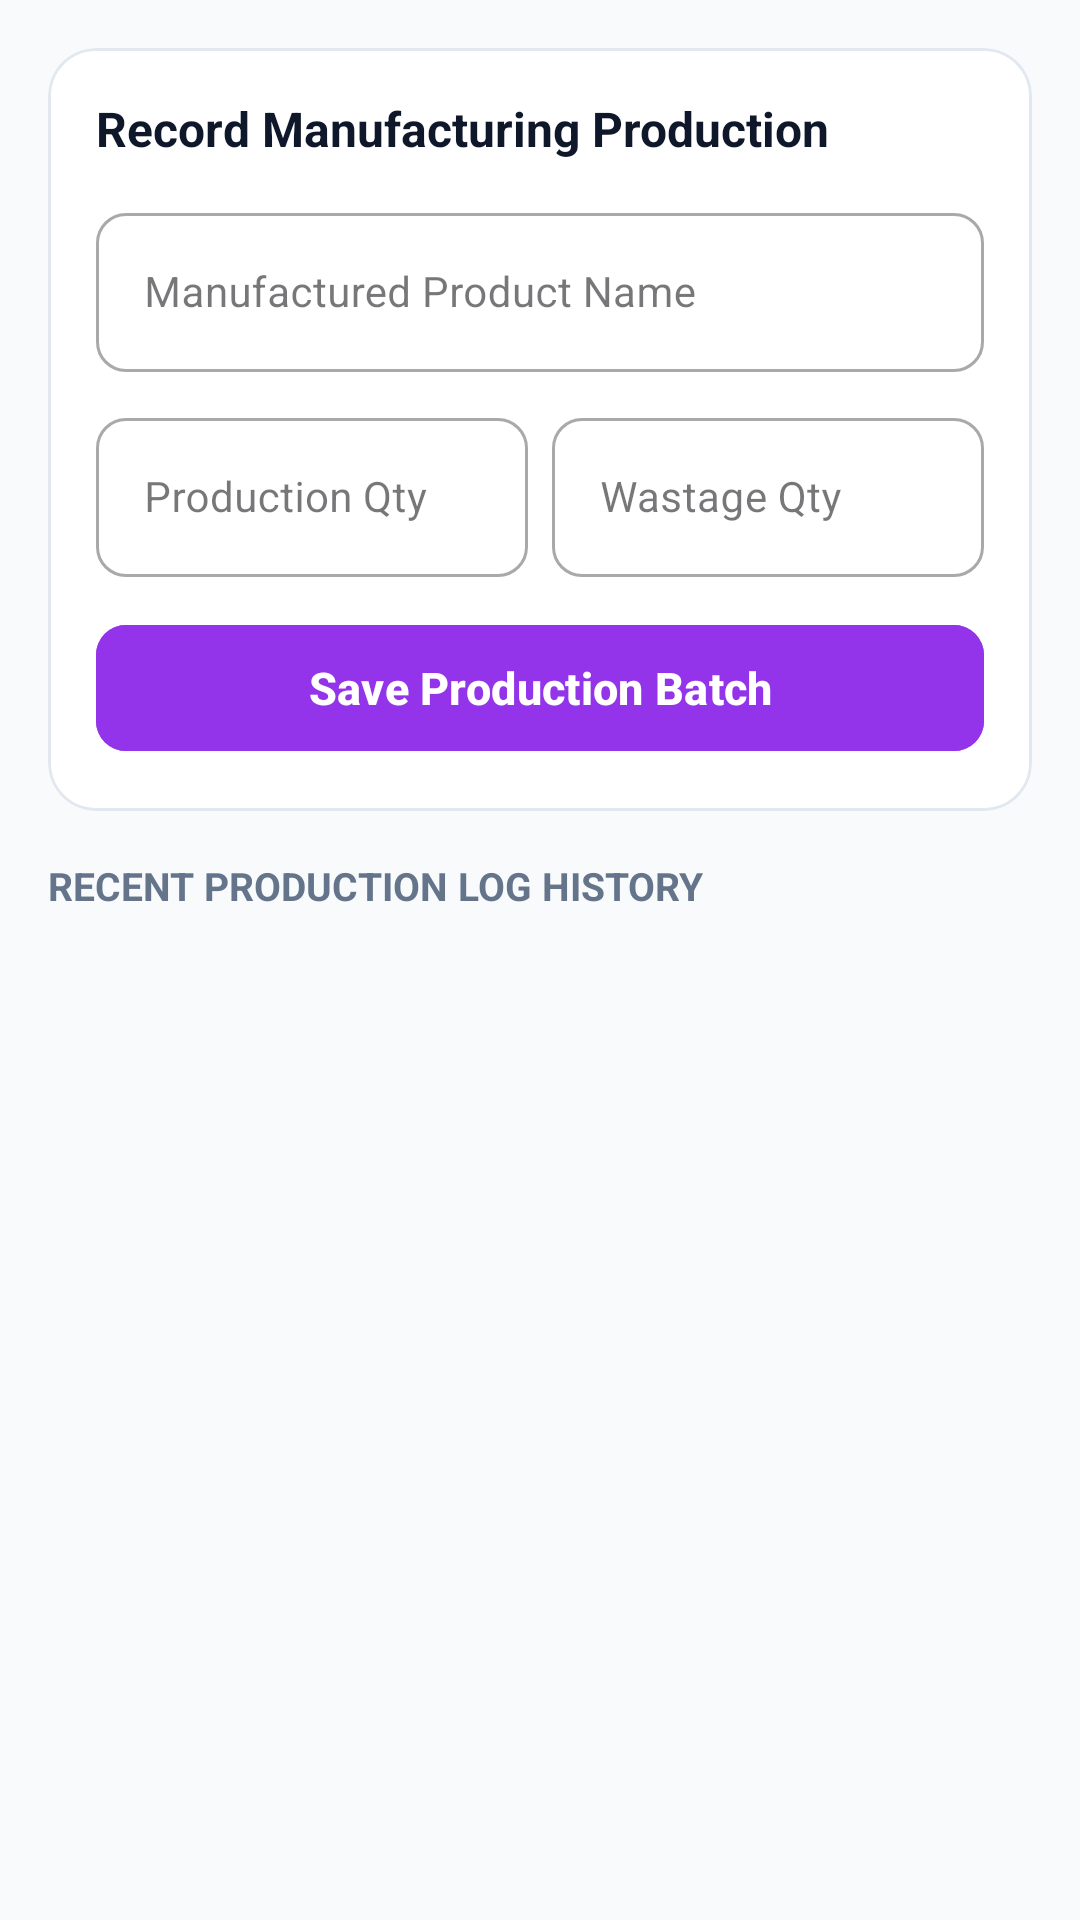

Layout XML and referenced resources for this Android screen:
<!-- AndroidManifest.xml: application theme Theme.Bizzfloww -->
<!-- res/layout/fragment_production.xml -->
<?xml version="1.0" encoding="utf-8"?>
<LinearLayout xmlns:android="http://schemas.android.com/apk/res/android"
    xmlns:app="http://schemas.android.com/apk/res-auto"
    android:layout_width="match_parent"
    android:layout_height="match_parent"
    android:orientation="vertical"
    android:background="@color/bg_light"
    android:padding="16dp">

    
    <com.google.android.material.card.MaterialCardView
        android:id="@+id/card_received_data"
        android:layout_width="match_parent"
        android:layout_height="wrap_content"
        android:layout_marginBottom="14dp"
        android:visibility="gone"
        app:cardCornerRadius="12dp"
        app:cardElevation="2dp"
        app:strokeColor="@color/emerald_green"
        app:strokeWidth="1dp"
        app:cardBackgroundColor="@color/emerald_bg">

        <LinearLayout
            android:layout_width="match_parent"
            android:layout_height="wrap_content"
            android:orientation="horizontal"
            android:padding="14dp"
            android:gravity="center_vertical">

            <ImageView
                android:layout_width="32dp"
                android:layout_height="32dp"
                android:src="@drawable/ic_inventory"
                android:contentDescription="Data Received Icon" />

            <LinearLayout
                android:layout_width="0dp"
                android:layout_height="wrap_content"
                android:layout_weight="1"
                android:orientation="vertical"
                android:layout_marginStart="10dp">

                <TextView
                    android:layout_width="wrap_content"
                    android:layout_height="wrap_content"
                    android:text="Received Data from InventoryFragment (Task 2)"
                    android:textColor="@color/emerald_green"
                    android:textSize="13sp"
                    android:textStyle="bold" />

                <TextView
                    android:id="@+id/tv_received_details"
                    android:layout_width="wrap_content"
                    android:layout_height="wrap_content"
                    android:text="Product: Steel Rod 10mm (PRD-1021) • Qty: 250"
                    android:textColor="@color/text_primary"
                    android:textSize="12sp"
                    android:layout_marginTop="2dp" />
            </LinearLayout>
        </LinearLayout>
    </com.google.android.material.card.MaterialCardView>

    
    <com.google.android.material.card.MaterialCardView
        android:layout_width="match_parent"
        android:layout_height="wrap_content"
        android:layout_marginBottom="16dp"
        app:cardCornerRadius="16dp"
        app:cardElevation="0dp"
        app:strokeColor="@color/card_stroke"
        app:strokeWidth="1dp"
        app:cardBackgroundColor="@color/white">

        <LinearLayout
            android:layout_width="match_parent"
            android:layout_height="wrap_content"
            android:orientation="vertical"
            android:padding="16dp">

            <TextView
                android:layout_width="wrap_content"
                android:layout_height="wrap_content"
                android:text="Record Manufacturing Production"
                android:textColor="@color/text_primary"
                android:textSize="16sp"
                android:textStyle="bold"
                android:layout_marginBottom="12dp" />

            
            <com.google.android.material.textfield.TextInputLayout
                style="@style/Widget.MaterialComponents.TextInputLayout.OutlinedBox"
                android:layout_width="match_parent"
                android:layout_height="wrap_content"
                android:hint="Manufactured Product Name"
                app:boxCornerRadiusTopStart="10dp"
                app:boxCornerRadiusTopEnd="10dp"
                app:boxCornerRadiusBottomStart="10dp"
                app:boxCornerRadiusBottomEnd="10dp"
                android:layout_marginBottom="10dp">

                <com.google.android.material.textfield.TextInputEditText
                    android:id="@+id/et_frag_prod_name"
                    android:layout_width="match_parent"
                    android:layout_height="wrap_content"
                    android:inputType="textCapWords"
                    android:textSize="14sp" />
            </com.google.android.material.textfield.TextInputLayout>

            <LinearLayout
                android:layout_width="match_parent"
                android:layout_height="wrap_content"
                android:orientation="horizontal"
                android:layout_marginBottom="12dp">

                <com.google.android.material.textfield.TextInputLayout
                    style="@style/Widget.MaterialComponents.TextInputLayout.OutlinedBox"
                    android:layout_width="0dp"
                    android:layout_height="wrap_content"
                    android:layout_weight="1"
                    android:layout_marginEnd="4dp"
                    android:hint="Production Qty"
                    app:boxCornerRadiusTopStart="10dp"
                    app:boxCornerRadiusTopEnd="10dp"
                    app:boxCornerRadiusBottomStart="10dp"
                    app:boxCornerRadiusBottomEnd="10dp">

                    <com.google.android.material.textfield.TextInputEditText
                        android:id="@+id/et_frag_prod_qty"
                        android:layout_width="match_parent"
                        android:layout_height="wrap_content"
                        android:inputType="number"
                        android:textSize="14sp" />
                </com.google.android.material.textfield.TextInputLayout>

                <com.google.android.material.textfield.TextInputLayout
                    style="@style/Widget.MaterialComponents.TextInputLayout.OutlinedBox"
                    android:layout_width="0dp"
                    android:layout_height="wrap_content"
                    android:layout_weight="1"
                    android:layout_marginStart="4dp"
                    android:hint="Wastage Qty"
                    app:boxCornerRadiusTopStart="10dp"
                    app:boxCornerRadiusTopEnd="10dp"
                    app:boxCornerRadiusBottomStart="10dp"
                    app:boxCornerRadiusBottomEnd="10dp">

                    <com.google.android.material.textfield.TextInputEditText
                        android:id="@+id/et_frag_wastage_qty"
                        android:layout_width="match_parent"
                        android:layout_height="wrap_content"
                        android:inputType="number"
                        android:textSize="14sp" />
                </com.google.android.material.textfield.TextInputLayout>
            </LinearLayout>

            <com.google.android.material.button.MaterialButton
                android:id="@+id/btn_frag_save_production"
                android:layout_width="match_parent"
                android:layout_height="50dp"
                android:text="Save Production Batch"
                android:textColor="@color/white"
                android:textSize="15sp"
                android:textStyle="bold"
                app:icon="@drawable/ic_add"
                app:iconTint="@color/white"
                app:cornerRadius="10dp"
                android:backgroundTint="@color/purple_600" />

        </LinearLayout>
    </com.google.android.material.card.MaterialCardView>

    <TextView
        android:layout_width="wrap_content"
        android:layout_height="wrap_content"
        android:text="Recent Production Log History"
        android:textColor="@color/text_secondary"
        android:textSize="13sp"
        android:textStyle="bold"
        android:textAllCaps="true"
        android:layout_marginBottom="8dp" />

    <androidx.recyclerview.widget.RecyclerView
        android:id="@+id/rv_frag_production"
        android:layout_width="match_parent"
        android:layout_height="match_parent"
        android:clipToPadding="false"
        android:paddingBottom="16dp" />

</LinearLayout>
<!-- resources referenced by this layout -->
<resources>
  <color name="bg_light">#F8FAFC</color>
  <color name="card_stroke">#E2E8F0</color>
  <color name="emerald_bg">#ECFDF5</color>
  <color name="emerald_green">#10B981</color>
  <color name="purple_600">#9333EA</color>
  <color name="text_primary">#0F172A</color>
  <color name="text_secondary">#64748B</color>
  <color name="white">#FFFFFF</color>
  <!-- drawable ic_inventory (drawable) -->
  <?xml version="1.0" encoding="utf-8"?>
  <vector xmlns:android="http://schemas.android.com/apk/res/android"
      android:width="24dp"
      android:height="24dp"
      android:viewportWidth="24"
      android:viewportHeight="24">
      <path
          android:fillColor="#2563EB"
          android:pathData="M20,2H4C2.9,2 2,2.9 2,4V20C2,21.1 2.9,22 4,22H20C21.1,22 22,21.1 22,20V4C22,2.9 21.1,2 20,2ZM20,7H4V4H20V7ZM4,9H9V12H4V9ZM11,9H20V12H11V9ZM4,14H9V20H4V14ZM11,20V14H20V20H11Z"/>
  </vector>
  <style name="Theme.Bizzfloww" parent="Base.Theme.Bizzfloww" />
  <style name="Base.Theme.Bizzfloww" parent="Theme.Material3.DayNight.NoActionBar">
          
          <item name="colorPrimary">@color/primary_navy</item>
          <item name="colorPrimaryDark">@color/primary_navy_dark</item>
          <item name="colorAccent">@color/accent_blue</item>
  
          
          <item name="textInputStyle">@style/Widget.BizFlow.TextInputLayout</item>
      </style>
  <color name="primary_navy">#1E293B</color>
  <color name="primary_navy_dark">#0F172A</color>
  <color name="accent_blue">#2563EB</color>
  <style name="Widget.BizFlow.TextInputLayout" parent="Widget.MaterialComponents.TextInputLayout.OutlinedBox">
          <item name="boxStrokeColor">@color/primary_navy</item>
          <item name="boxStrokeWidth">1.5dp</item>
          <item name="boxCornerRadiusTopStart">12dp</item>
          <item name="boxCornerRadiusTopEnd">12dp</item>
          <item name="boxCornerRadiusBottomStart">12dp</item>
          <item name="boxCornerRadiusBottomEnd">12dp</item>
          <item name="boxBackgroundColor">@color/white</item>
          <item name="hintTextColor">@color/accent_blue</item>
          <item name="android:textColorHint">@color/text_secondary</item>
          <item name="startIconTint">@color/primary_navy</item>
          <item name="endIconTint">@color/primary_navy</item>
      </style>
</resources>
